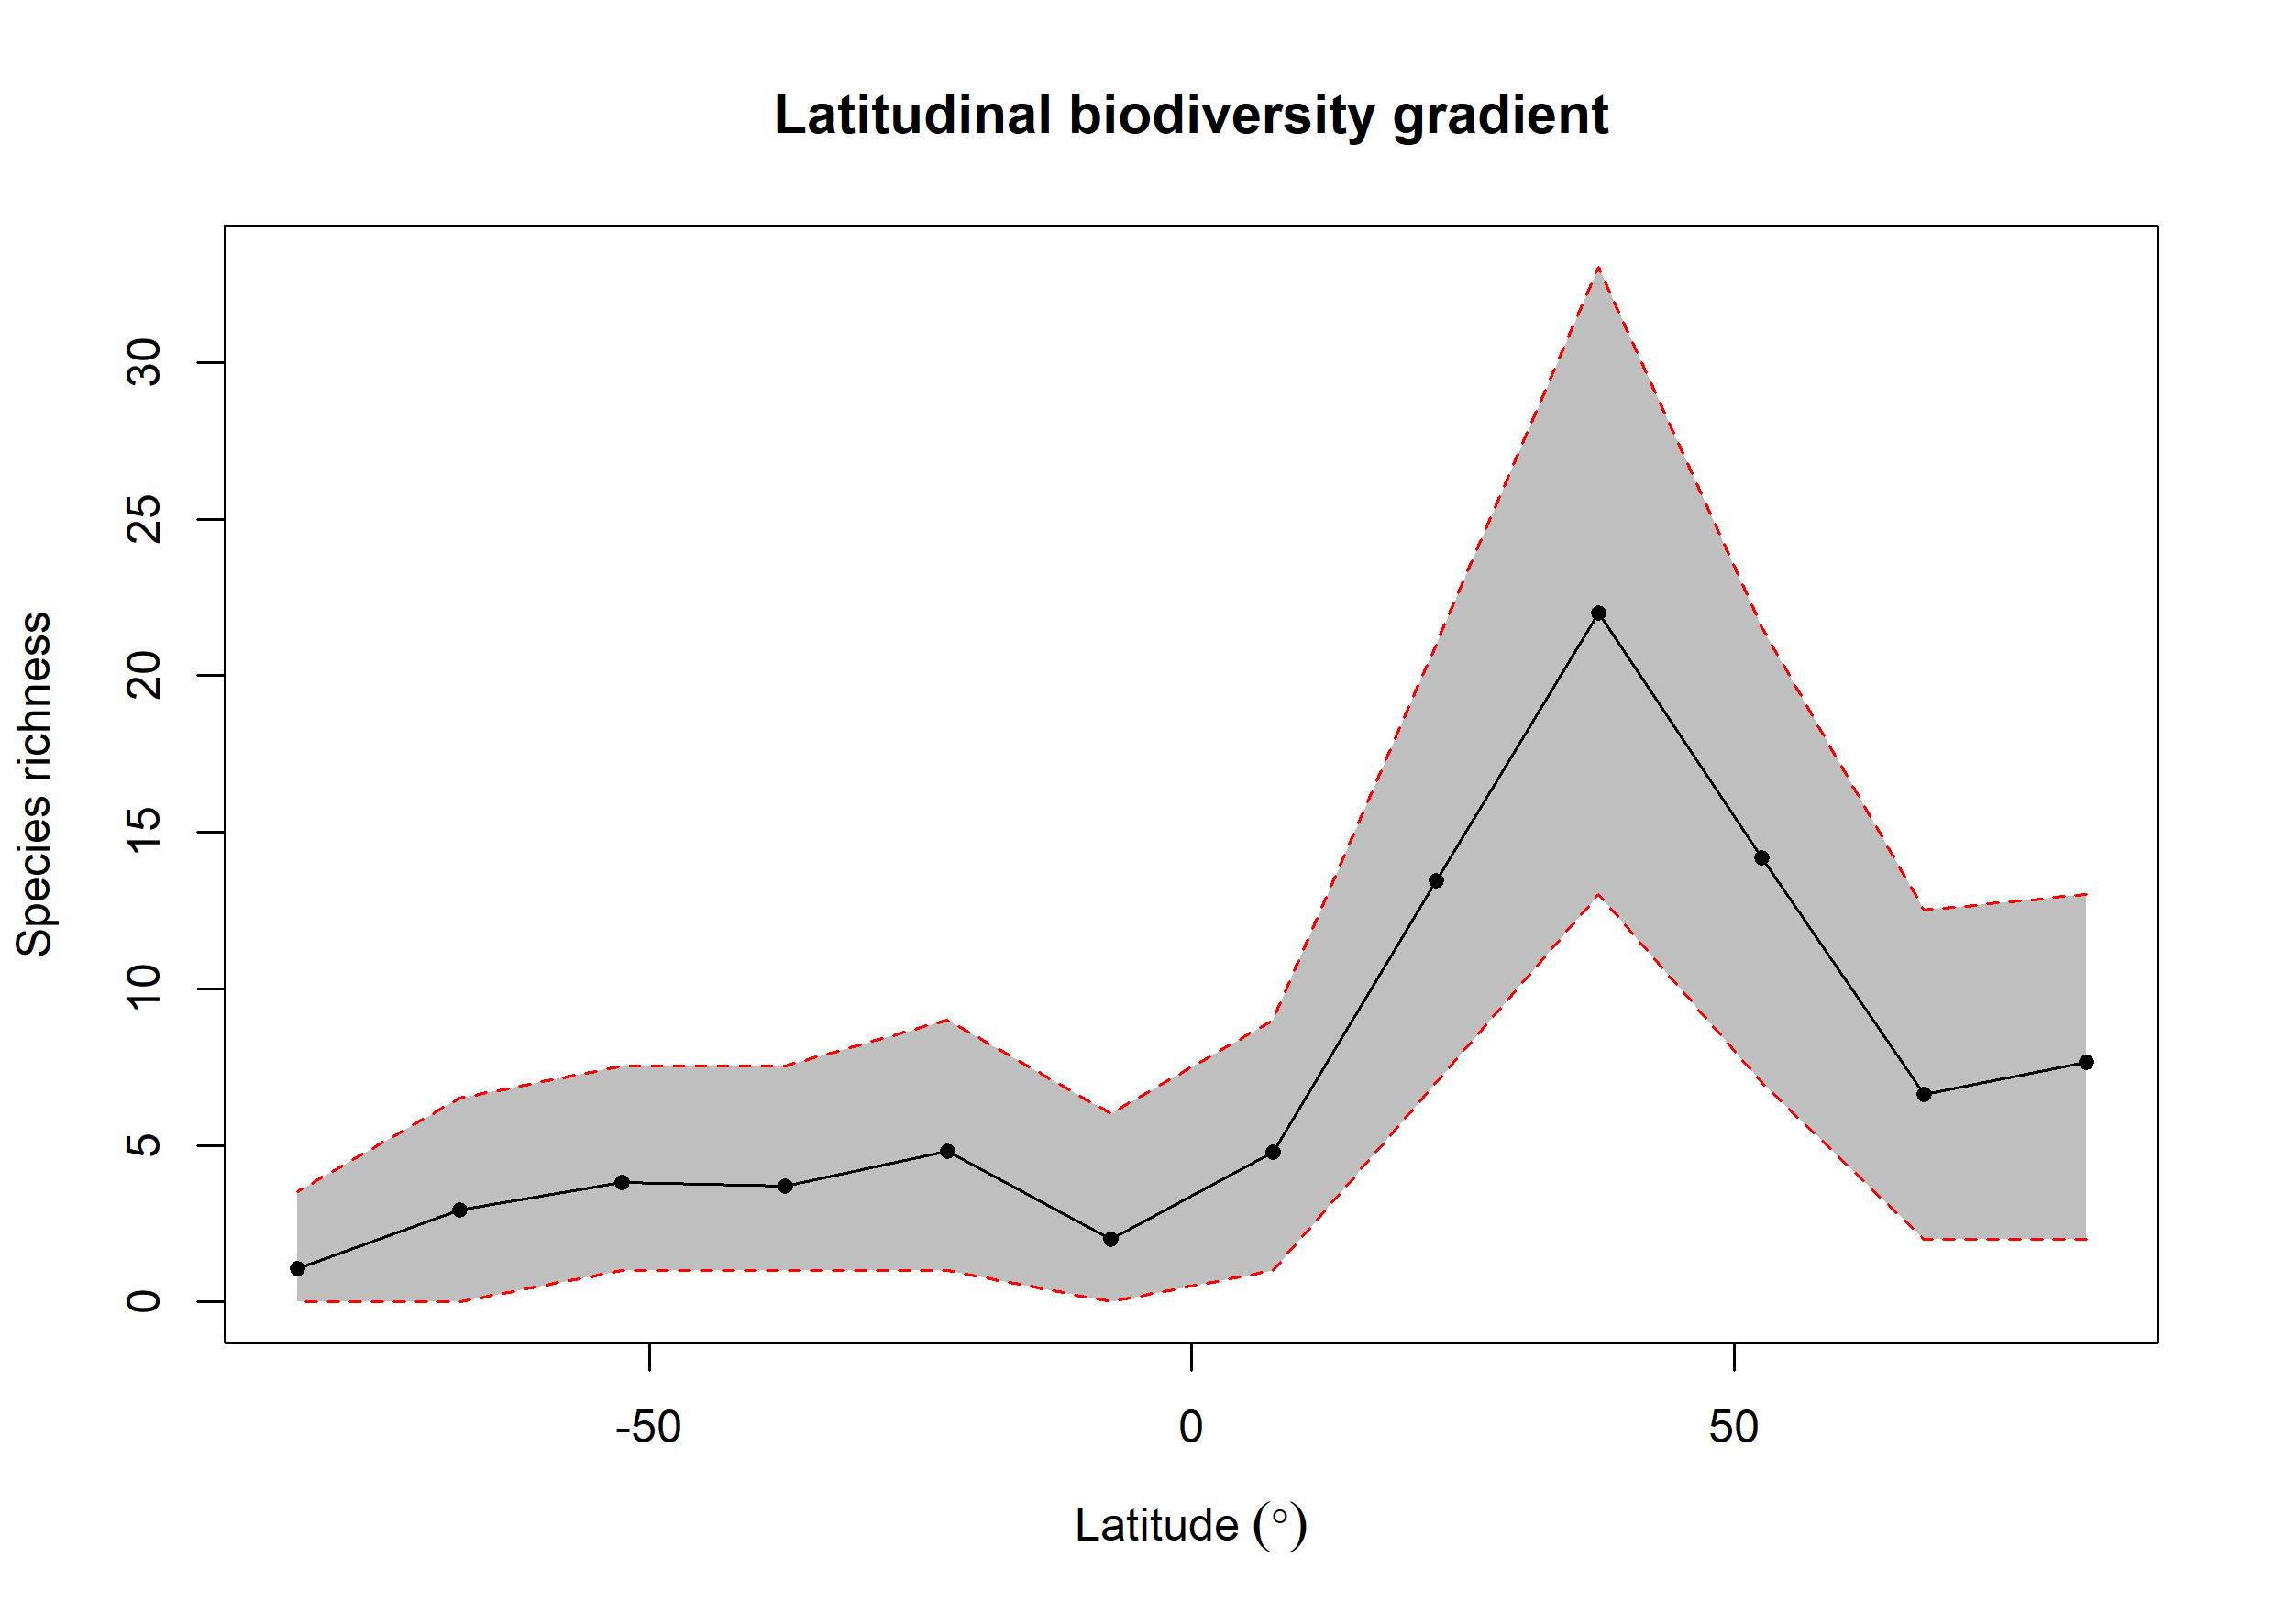

The file beside this chart, header and first rows:
bin, max, min, mid, hemisphere, mean_richness, CI.Lower, CI.Upper
1, 90, 75, 82.5, N, 7.66, 2, 13
2, 75, 60, 67.5, N, 6.64, 2, 12.53
3, 60, 45, 52.5, N, 14.19, 7, 21.52
4, 45, 30, 37.5, N, 22, 13, 33.05
5, 30, 15, 22.5, N, 13.44, 7, 21
6, 15, 0, 7.5, N, 4.79, 1, 9
7, 0, -15, -7.5, S, 2.01, 0, 6
8, -15, -30, -22.5, S, 4.8, 1, 9
9, -30, -45, -37.5, S, 3.7, 1, 7.525
10, -45, -60, -52.5, S, 3.82, 1, 7.525
11, -60, -75, -67.5, S, 2.93, 0, 6.525
12, -75, -90, -82.5, S, 1.05, 0, 3.525
